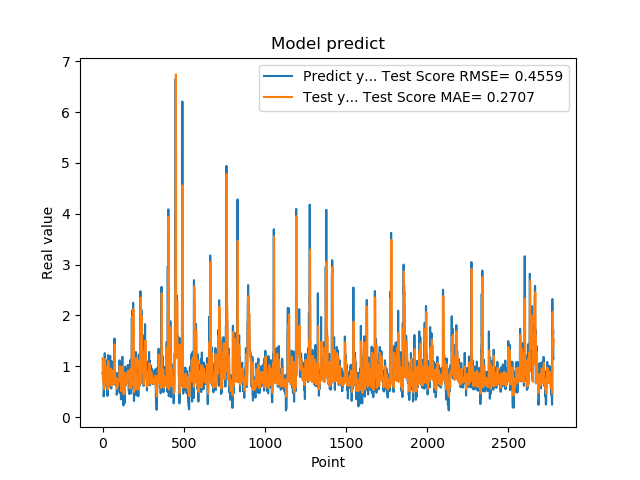

Values plotted in this chart, from the file beside it:
8.723750114440917969e-01, 1.159126035897722229e+00
8.723750114440917969e-01, 1.006420602080562610e+00
8.355640172958374023e-01, 7.675810833024603319e-01
7.321749925613403320e-01, 7.607851300844735709e-01
7.321749925613403320e-01, 7.311513085166380099e-01
7.640249729156494141e-01, 6.986898846138330788e-01
7.640249729156494141e-01, 7.060234682396601125e-01
4.072830080986022949e-01, 7.143461954099334932e-01
4.752210080623625599e-01, 6.686698969451977392e-01
4.752210080623625599e-01, 5.550833173995305403e-01
8.781340122222900391e-01, 5.722512917377760022e-01
8.781340122222900391e-01, 7.035425930945153894e-01
7.414129972457885742e-01, 7.704097615686020806e-01
1.258002042770385520e+00, 7.489872979892884253e-01
1.258002042770385520e+00, 9.396067196132652510e-01
1.069700956344604492e+00, 1.141983227539753232e+00
1.069700956344604492e+00, 1.060269428505612677e+00
7.274609804153442383e-01, 9.545010498687931388e-01
7.892770171165466309e-01, 8.471208801947207601e-01
7.892770171165466309e-01, 7.112976457114327244e-01
6.237750053405761719e-01, 7.267566766510179521e-01
6.237750053405761719e-01, 6.986529952190365655e-01
6.914690136909484863e-01, 6.453777862346036232e-01
8.557710051536558948e-01, 6.615285178905297991e-01
8.557710051536558948e-01, 7.245519567735267952e-01
7.093830108642578125e-01, 7.594255691914810757e-01
7.093830108642578125e-01, 7.356438430309117926e-01
1.014547944068908691e+00, 6.874839850354533821e-01
1.115731000900268555e+00, 7.964305506792555001e-01
1.115731000900268555e+00, 9.499742852145032224e-01
4.182830154895783026e-01, 1.000342825122449764e+00
4.182830154895783026e-01, 8.545933121901878593e-01
1.002280950546264648e+00, 5.442030797057423319e-01
1.218860983848571777e+00, 7.580169530510574294e-01
1.218860983848571777e+00, 9.998013096437490255e-01
1.143296003341674805e+00, 1.103023051266791565e+00
1.143296003341674805e+00, 1.068539686130834943e+00
6.528189778327941895e-01, 1.027791408745997837e+00
6.746559739112854004e-01, 8.822607384364694605e-01
6.746559739112854004e-01, 6.645949831154238652e-01
6.009536385536193848e-01, 6.704066115656845959e-01
6.009536385536193848e-01, 6.557166180012748979e-01
6.694570183753967285e-01, 6.341488166620938838e-01
6.538079977035522461e-01, 6.504836796961027678e-01
6.538079977035522461e-01, 6.644837611598143345e-01
7.814120054244995117e-01, 6.601523868036434095e-01
7.814120054244995117e-01, 6.931908090509415477e-01
1.206303954124450906e+00, 7.228915420666429670e-01
8.469259738922119141e-01, 9.185516268980438159e-01
8.469259738922119141e-01, 9.559292995103445545e-01
8.286409974098205566e-01, 7.550808039027593344e-01
8.286409974098205566e-01, 7.513216405630211980e-01
6.482390165328979492e-01, 7.460982459633549446e-01
5.623700022697448730e-01, 7.170109716827525181e-01
5.623700022697448730e-01, 6.405312757731892459e-01
7.183309793472290039e-01, 6.151601075066742697e-01
7.183309793472290039e-01, 6.560605653183276820e-01
1.099647998809814453e+00, 6.918835572463728489e-01
9.541710019111632191e-01, 8.433820020630315994e-01
9.541710019111632191e-01, 9.224094622521745723e-01
7.290139794349670410e-01, 8.394101388137724662e-01
... 2,719 more rows
